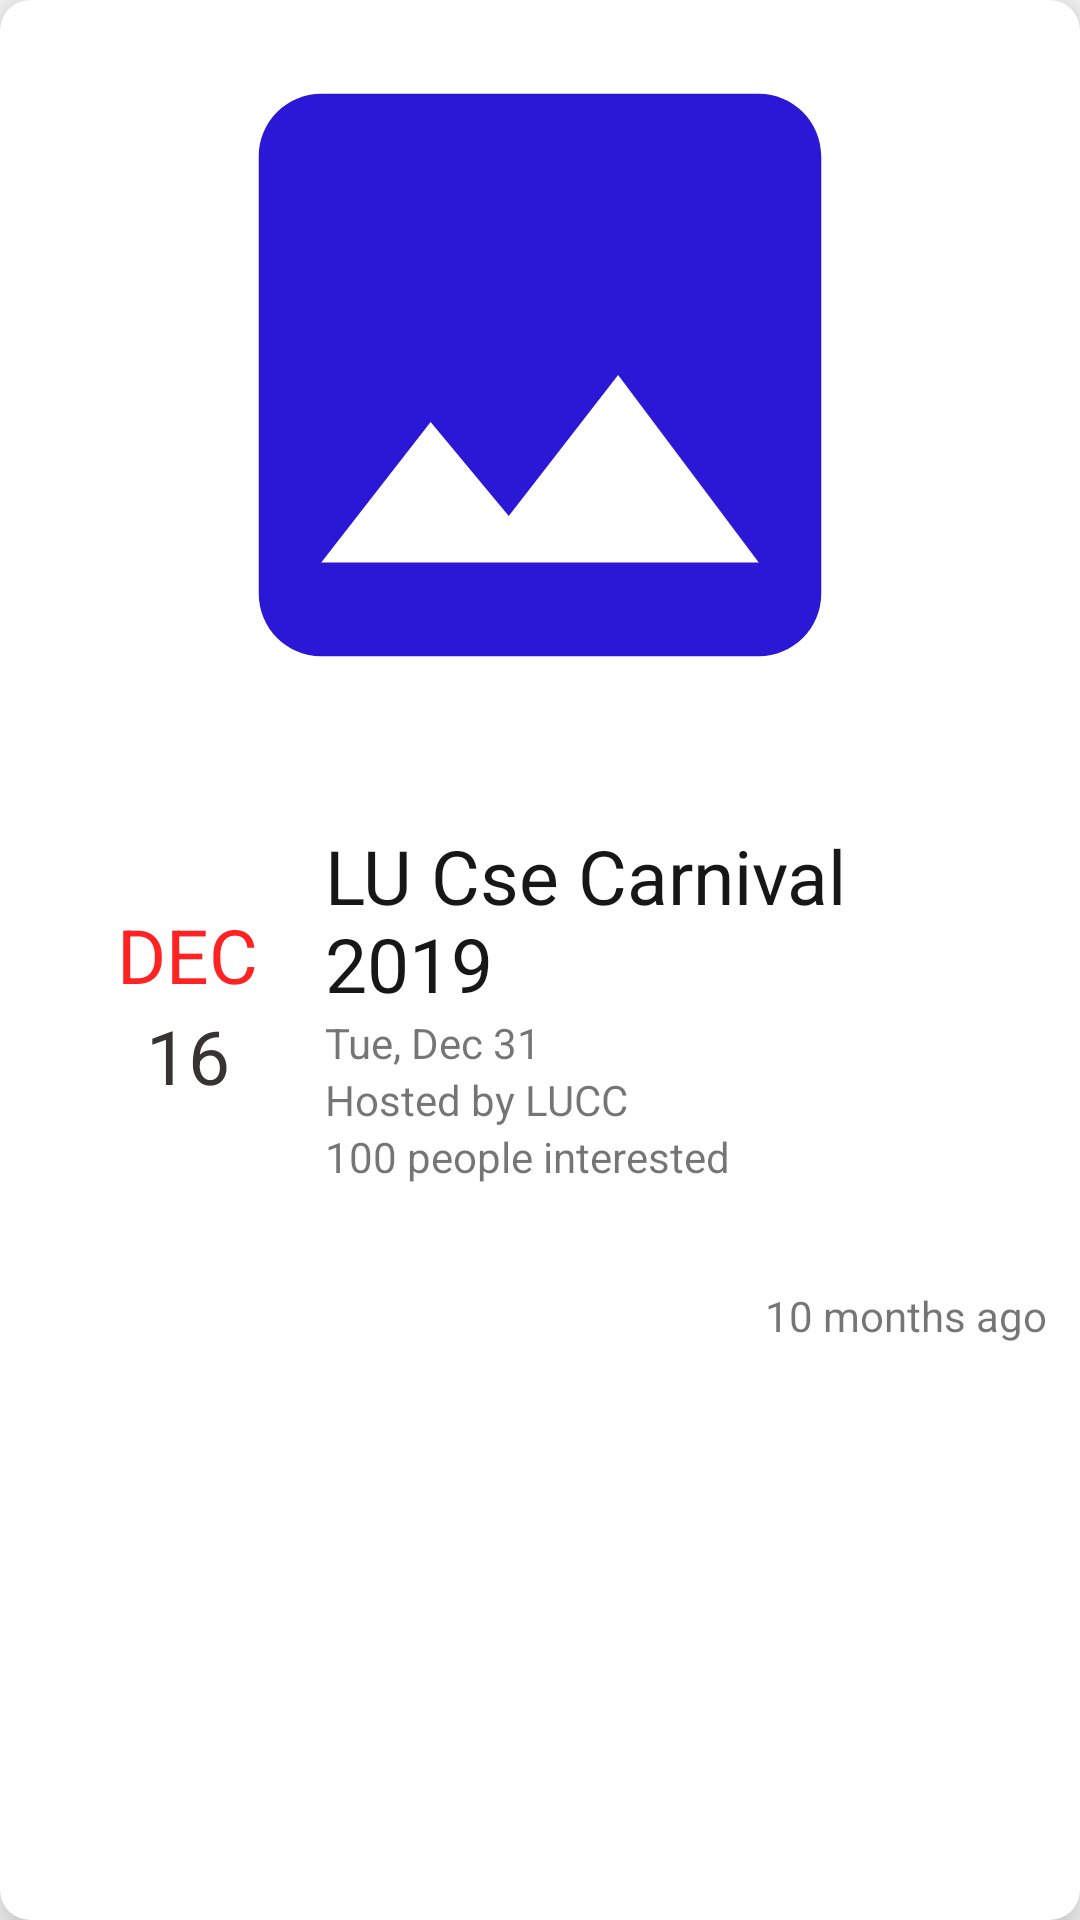

Android layout source for this screen:
<!-- AndroidManifest.xml: application theme AppTheme -->
<!-- res/layout/events_data_list.xml -->
<?xml version="1.0" encoding="utf-8"?>
<androidx.cardview.widget.CardView
    xmlns:android="http://schemas.android.com/apk/res/android"
    xmlns:app="http://schemas.android.com/apk/res-auto"
    android:orientation="vertical"
    android:layout_width="match_parent"
    android:layout_height="wrap_content"
    android:padding="20dp"
    app:cardCornerRadius="10dp"
    app:cardElevation="10dp"
    android:layout_margin="20dp"
    >



        <LinearLayout
            android:layout_width="match_parent"
            android:layout_height="match_parent"
            android:orientation="vertical"
            >

            <ImageView
                android:layout_width="match_parent"
                android:layout_height="250dp"
                android:src="@drawable/ic_image_black_24dp"
                android:id="@+id/list_imageViewId"
                >

            </ImageView>

            <LinearLayout
                android:layout_width="match_parent"
                android:layout_height="wrap_content"
                android:weightSum="4"
                android:padding="10dp"
                android:layout_margin="15dp"
                >
                 <LinearLayout
                     android:layout_width="0dp"
                     android:layout_height="match_parent"
                     android:layout_weight="1"
                     android:gravity="center"
                     android:orientation="vertical"
                     android:layout_marginRight="8dp"
                     >
                     <TextView
                         android:id="@+id/list_monthId"
                         android:layout_width="wrap_content"
                         android:layout_height="wrap_content"
                         android:text="DEC"
                         android:textSize="25sp"
                         android:textColor="#ff22"
                         >

                     </TextView>
                      <TextView
                         android:id="@+id/list_dateId"
                         android:layout_width="wrap_content"
                         android:layout_height="wrap_content"
                         android:text="16"
                         android:textSize="25sp"
                         android:textColor="#383333"
                         >

                     </TextView>


                 </LinearLayout>
                <LinearLayout
                    android:layout_width="0sp"
                    android:layout_height="match_parent"
                    android:layout_weight="3"
                    android:orientation="vertical"
                    >

                    <TextView
                        android:id="@+id/list_eventNameId"
                        android:layout_width="wrap_content"
                        android:layout_height="wrap_content"
                        android:text="LU Cse Carnival 2019"
                        android:textSize="25sp"
                        android:textColor="#181717"
                        >
                    </TextView>
                    <TextView
                        android:id="@+id/list_allDateId"
                        android:layout_width="wrap_content"
                        android:layout_height="wrap_content"
                        android:textAppearance="@style/TextAppearance.AppCompat.Small"
                        android:text="Tue, Dec 31"

                        >
                    </TextView>

                    <LinearLayout
                        android:layout_width="wrap_content"
                        android:layout_height="wrap_content"
                        android:layout_weight="2"
                        >

                        <TextView
                            android:layout_width="wrap_content"
                            android:layout_height="wrap_content"
                            android:text="Hosted by "
                            android:textAppearance="@style/TextAppearance.AppCompat.Small"
                            >

                        </TextView>
                        <TextView
                            android:id="@+id/hostedbyId"
                            android:layout_width="wrap_content"
                            android:layout_height="wrap_content"
                            android:text="LUCC "
                            android:textAppearance="@style/TextAppearance.AppCompat.Small"
                            >

                        </TextView>

                    </LinearLayout>

                    <TextView
                        android:id="@+id/interestedPeopleid"
                        android:layout_width="wrap_content"
                        android:layout_height="wrap_content"
                        android:text="100 people interested"
                        android:textAppearance="@style/TextAppearance.AppCompat.Small"
                        >

                    </TextView>

                </LinearLayout>




            </LinearLayout>

            <LinearLayout
                android:layout_width="match_parent"
                android:layout_height="wrap_content"
                android:weightSum="2"
                >

                <TextView
                    android:layout_width="match_parent"
                    android:layout_height="wrap_content"
                    android:layout_gravity="end|bottom"
                    android:padding="10sp"
                    android:id="@+id/timeAgoId"
                    android:text="10 months ago"
                    android:layout_margin="1dp"
                    android:textAlignment="viewEnd"
                    android:textAppearance="@style/TextAppearance.AppCompat.Small"
                    >

                </TextView>

            </LinearLayout>






        </LinearLayout>
    </androidx.cardview.widget.CardView>
<!-- resources referenced by this layout -->
<resources>
  <!-- drawable ic_image_black_24dp (drawable) -->
  <vector android:height="24dp" android:tint="#2B18D6"
      android:viewportHeight="24.0" android:viewportWidth="24.0"
      android:width="24dp" xmlns:android="http://schemas.android.com/apk/res/android">
      <path android:fillColor="#FF000000" android:pathData="M21,19V5c0,-1.1 -0.9,-2 -2,-2H5c-1.1,0 -2,0.9 -2,2v14c0,1.1 0.9,2 2,2h14c1.1,0 2,-0.9 2,-2zM8.5,13.5l2.5,3.01L14.5,12l4.5,6H5l3.5,-4.5z"/>
  </vector>
  <style name="AppTheme" parent="Theme.AppCompat.Light.NoActionBar">
          
          <item name="colorPrimary">@color/colorPrimary</item>
          <item name="colorPrimaryDark">@color/colorPrimaryDark</item>
          <item name="colorAccent">@color/black</item>
  
  
  
      </style>
  <color name="colorPrimary">#008577</color>
  <color name="colorPrimaryDark">#243C7E</color>
  <color name="black">#000000</color>
</resources>
